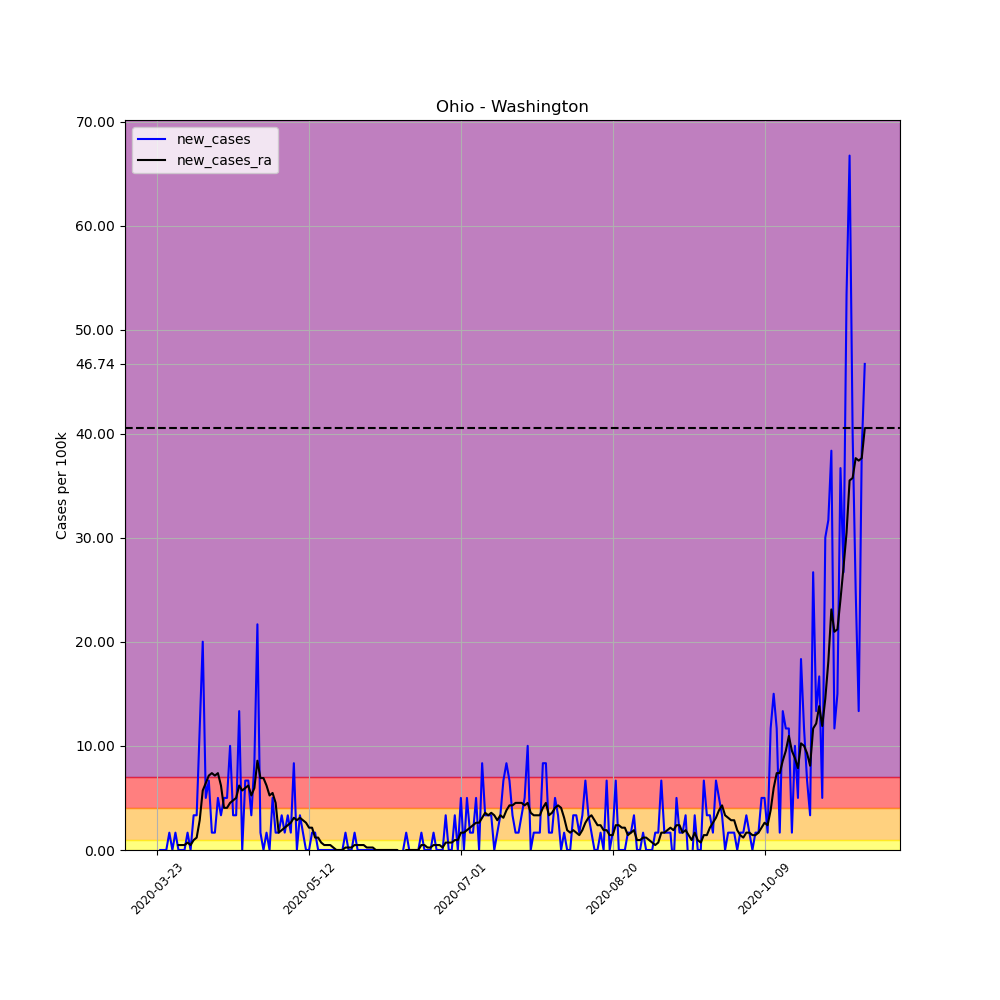

The table this chart was drawn from, first rows:
, date, county, state, fips, cases, deaths, COUNTY, STNAME, CTYNAME, POPESTIMATE2019, per_100k, per_100k_ra, new_cases, new_cases_ra
285169, 2020-03-23, Washington, Ohio, 39167, 1, 0, 167, Ohio, Washington, 59911, 1.669, , , 
285170, 2020-03-24, Washington, Ohio, 39167, 1, 0, 167, Ohio, Washington, 59911, 1.669, , 0.0, 
285171, 2020-03-25, Washington, Ohio, 39167, 1, 0, 167, Ohio, Washington, 59911, 1.669, , 0.0, 
285172, 2020-03-26, Washington, Ohio, 39167, 1, 0, 167, Ohio, Washington, 59911, 1.669, , 0.0, 
285173, 2020-03-27, Washington, Ohio, 39167, 2, 0, 167, Ohio, Washington, 59911, 3.338, , 1.669, 
285174, 2020-03-28, Washington, Ohio, 39167, 2, 0, 167, Ohio, Washington, 59911, 3.338, , 0.0, 
285175, 2020-03-29, Washington, Ohio, 39167, 3, 0, 167, Ohio, Washington, 59911, 5.007, 2.623, 1.669, 
285176, 2020-03-30, Washington, Ohio, 39167, 3, 0, 167, Ohio, Washington, 59911, 5.007, 3.1, 0.0, 0.4769
285177, 2020-03-31, Washington, Ohio, 39167, 3, 0, 167, Ohio, Washington, 59911, 5.007, 3.577, 0.0, 0.4769
285178, 2020-04-01, Washington, Ohio, 39167, 3, 0, 167, Ohio, Washington, 59911, 5.007, 4.054, 0.0, 0.4769
285179, 2020-04-02, Washington, Ohio, 39167, 4, 0, 167, Ohio, Washington, 59911, 6.677, 4.769, 1.669, 0.7153
285180, 2020-04-03, Washington, Ohio, 39167, 4, 0, 167, Ohio, Washington, 59911, 6.677, 5.246, 0.0, 0.4769
285181, 2020-04-04, Washington, Ohio, 39167, 6, 0, 167, Ohio, Washington, 59911, 10.01, 6.2, 3.338, 0.9538
285182, 2020-04-05, Washington, Ohio, 39167, 8, 0, 167, Ohio, Washington, 59911, 13.35, 7.392, 3.338, 1.192
285183, 2020-04-06, Washington, Ohio, 39167, 15, 0, 167, Ohio, Washington, 59911, 25.04, 10.25, 11.68, 2.861
285184, 2020-04-07, Washington, Ohio, 39167, 27, 0, 167, Ohio, Washington, 59911, 45.07, 15.98, 20.03, 5.723
285185, 2020-04-08, Washington, Ohio, 39167, 30, 0, 167, Ohio, Washington, 59911, 50.07, 22.41, 5.007, 6.438
285186, 2020-04-09, Washington, Ohio, 39167, 34, 0, 167, Ohio, Washington, 59911, 56.75, 29.57, 6.677, 7.153
285187, 2020-04-10, Washington, Ohio, 39167, 35, 1, 167, Ohio, Washington, 59911, 58.42, 36.96, 1.669, 7.392
285188, 2020-04-11, Washington, Ohio, 39167, 36, 1, 167, Ohio, Washington, 59911, 60.09, 44.11, 1.669, 7.153
285189, 2020-04-12, Washington, Ohio, 39167, 39, 1, 167, Ohio, Washington, 59911, 65.1, 51.5, 5.007, 7.392
285190, 2020-04-13, Washington, Ohio, 39167, 41, 1, 167, Ohio, Washington, 59911, 68.43, 57.7, 3.338, 6.2
285191, 2020-04-14, Washington, Ohio, 39167, 44, 2, 167, Ohio, Washington, 59911, 73.44, 61.76, 5.007, 4.054
285192, 2020-04-15, Washington, Ohio, 39167, 47, 4, 167, Ohio, Washington, 59911, 78.45, 65.81, 5.007, 4.054
285193, 2020-04-16, Washington, Ohio, 39167, 53, 5, 167, Ohio, Washington, 59911, 88.46, 70.34, 10.01, 4.531
285194, 2020-04-17, Washington, Ohio, 39167, 55, 5, 167, Ohio, Washington, 59911, 91.8, 75.11, 3.338, 4.769
285195, 2020-04-18, Washington, Ohio, 39167, 57, 6, 167, Ohio, Washington, 59911, 95.14, 80.12, 3.338, 5.007
285196, 2020-04-19, Washington, Ohio, 39167, 65, 6, 167, Ohio, Washington, 59911, 108.5, 86.32, 13.35, 6.2
285197, 2020-04-20, Washington, Ohio, 39167, 65, 6, 167, Ohio, Washington, 59911, 108.5, 92.04, 0.0, 5.723
285198, 2020-04-21, Washington, Ohio, 39167, 69, 6, 167, Ohio, Washington, 59911, 115.2, 98, 6.677, 5.961
285199, 2020-04-22, Washington, Ohio, 39167, 73, 6, 167, Ohio, Washington, 59911, 121.8, 104.2, 6.677, 6.2
285200, 2020-04-23, Washington, Ohio, 39167, 75, 8, 167, Ohio, Washington, 59911, 125.2, 109.4, 3.338, 5.246
285201, 2020-04-24, Washington, Ohio, 39167, 80, 8, 167, Ohio, Washington, 59911, 133.5, 115.4, 8.346, 5.961
285202, 2020-04-25, Washington, Ohio, 39167, 93, 8, 167, Ohio, Washington, 59911, 155.2, 124, 21.7, 8.584
285203, 2020-04-26, Washington, Ohio, 39167, 94, 10, 167, Ohio, Washington, 59911, 156.9, 130.9, 1.669, 6.915
285204, 2020-04-27, Washington, Ohio, 39167, 94, 10, 167, Ohio, Washington, 59911, 156.9, 137.8, 0.0, 6.915
285205, 2020-04-28, Washington, Ohio, 39167, 95, 10, 167, Ohio, Washington, 59911, 158.6, 144, 1.669, 6.2
285206, 2020-04-29, Washington, Ohio, 39167, 95, 12, 167, Ohio, Washington, 59911, 158.6, 149.3, 0.0, 5.246
285207, 2020-04-30, Washington, Ohio, 39167, 98, 12, 167, Ohio, Washington, 59911, 163.6, 154.8, 5.007, 5.484
285208, 2020-05-01, Washington, Ohio, 39167, 99, 12, 167, Ohio, Washington, 59911, 165.2, 159.3, 1.669, 4.531
285209, 2020-05-02, Washington, Ohio, 39167, 100, 12, 167, Ohio, Washington, 59911, 166.9, 161, 1.669, 1.669
285210, 2020-05-03, Washington, Ohio, 39167, 102, 14, 167, Ohio, Washington, 59911, 170.3, 162.9, 3.338, 1.908
285211, 2020-05-04, Washington, Ohio, 39167, 103, 14, 167, Ohio, Washington, 59911, 171.9, 165, 1.669, 2.146
285212, 2020-05-05, Washington, Ohio, 39167, 105, 15, 167, Ohio, Washington, 59911, 175.3, 167.4, 3.338, 2.384
285213, 2020-05-06, Washington, Ohio, 39167, 106, 16, 167, Ohio, Washington, 59911, 176.9, 170, 1.669, 2.623
285214, 2020-05-07, Washington, Ohio, 39167, 111, 17, 167, Ohio, Washington, 59911, 185.3, 173.1, 8.346, 3.1
285215, 2020-05-08, Washington, Ohio, 39167, 111, 17, 167, Ohio, Washington, 59911, 185.3, 176, 0.0, 2.861
285216, 2020-05-09, Washington, Ohio, 39167, 113, 17, 167, Ohio, Washington, 59911, 188.6, 179.1, 3.338, 3.1
285217, 2020-05-10, Washington, Ohio, 39167, 114, 17, 167, Ohio, Washington, 59911, 190.3, 181.9, 1.669, 2.861
285218, 2020-05-11, Washington, Ohio, 39167, 114, 17, 167, Ohio, Washington, 59911, 190.3, 184.6, 0.0, 2.623
285219, 2020-05-12, Washington, Ohio, 39167, 114, 17, 167, Ohio, Washington, 59911, 190.3, 186.7, 0.0, 2.146
285220, 2020-05-13, Washington, Ohio, 39167, 115, 17, 167, Ohio, Washington, 59911, 192, 188.9, 1.669, 2.146
285221, 2020-05-14, Washington, Ohio, 39167, 116, 17, 167, Ohio, Washington, 59911, 193.6, 190, 1.669, 1.192
285222, 2020-05-15, Washington, Ohio, 39167, 116, 17, 167, Ohio, Washington, 59911, 193.6, 191.2, 0.0, 1.192
285223, 2020-05-16, Washington, Ohio, 39167, 116, 17, 167, Ohio, Washington, 59911, 193.6, 192, 0.0, 0.7153
285224, 2020-05-17, Washington, Ohio, 39167, 116, 17, 167, Ohio, Washington, 59911, 193.6, 192.4, 0.0, 0.4769
285225, 2020-05-18, Washington, Ohio, 39167, 116, 17, 167, Ohio, Washington, 59911, 193.6, 192.9, 0.0, 0.4769
285226, 2020-05-19, Washington, Ohio, 39167, 116, 17, 167, Ohio, Washington, 59911, 193.6, 193.4, 0.0, 0.4769
285227, 2020-05-20, Washington, Ohio, 39167, 116, 17, 167, Ohio, Washington, 59911, 193.6, 193.6, 0.0, 0.2384
285228, 2020-05-21, Washington, Ohio, 39167, 116, 17, 167, Ohio, Washington, 59911, 193.6, 193.6, 0.0, 1.0150610510858574e-15
... 174 more rows
